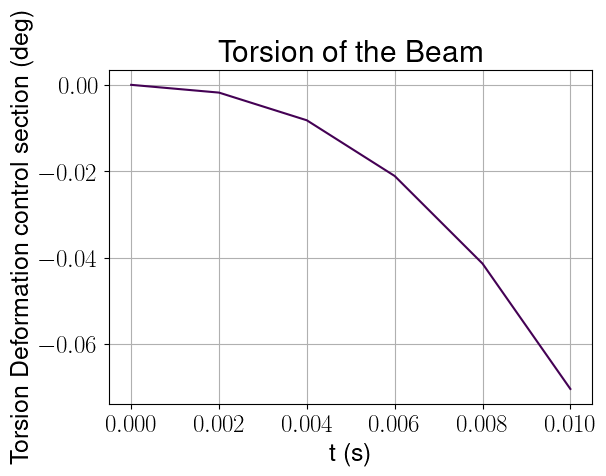

Source data for this figure (header and first rows):
, t (s), Torsion Deformation control section (deg…
0, 0.0, 0.0
1, 0.002, -0.001799
2, 0.004, -0.008214
3, 0.006, -0.02111
4, 0.008, -0.04141
5, 0.01, -0.07045
